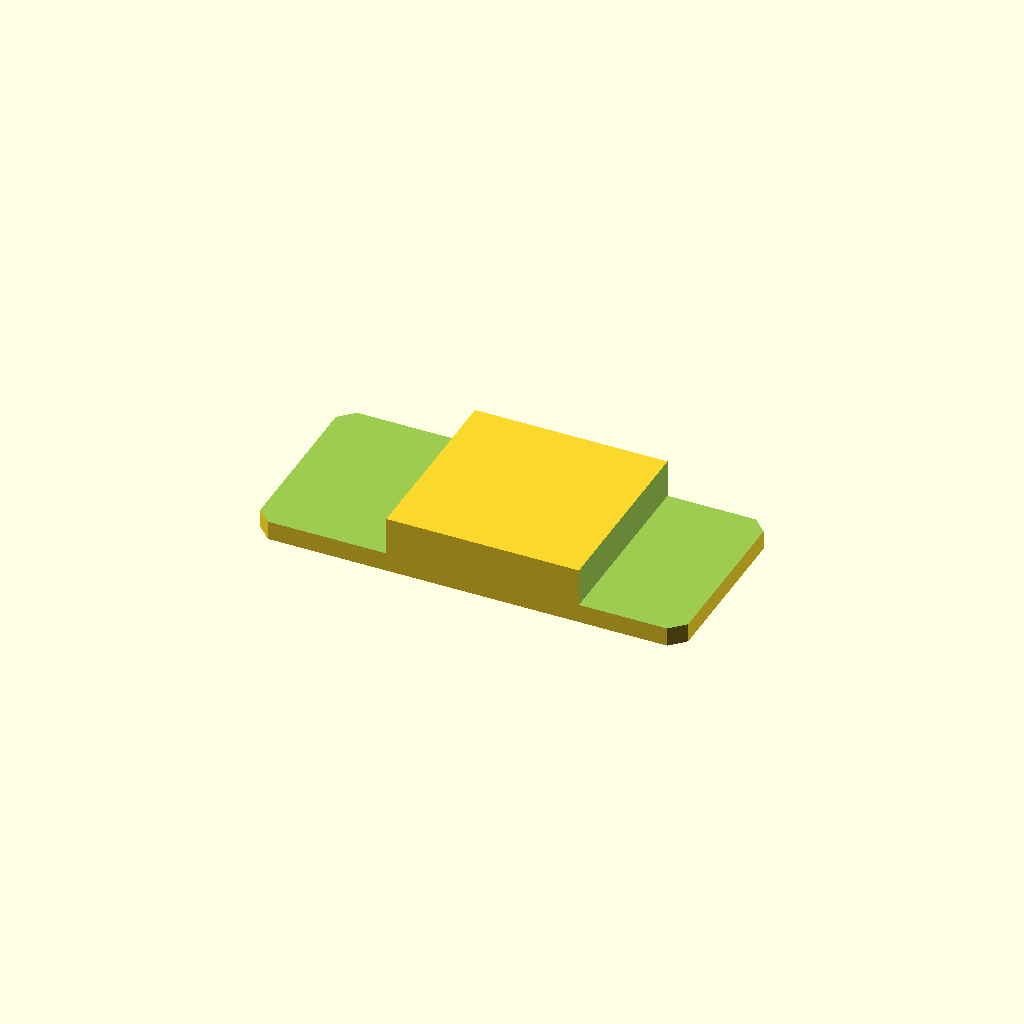
Cell 1: rendered with the file's own defaults.
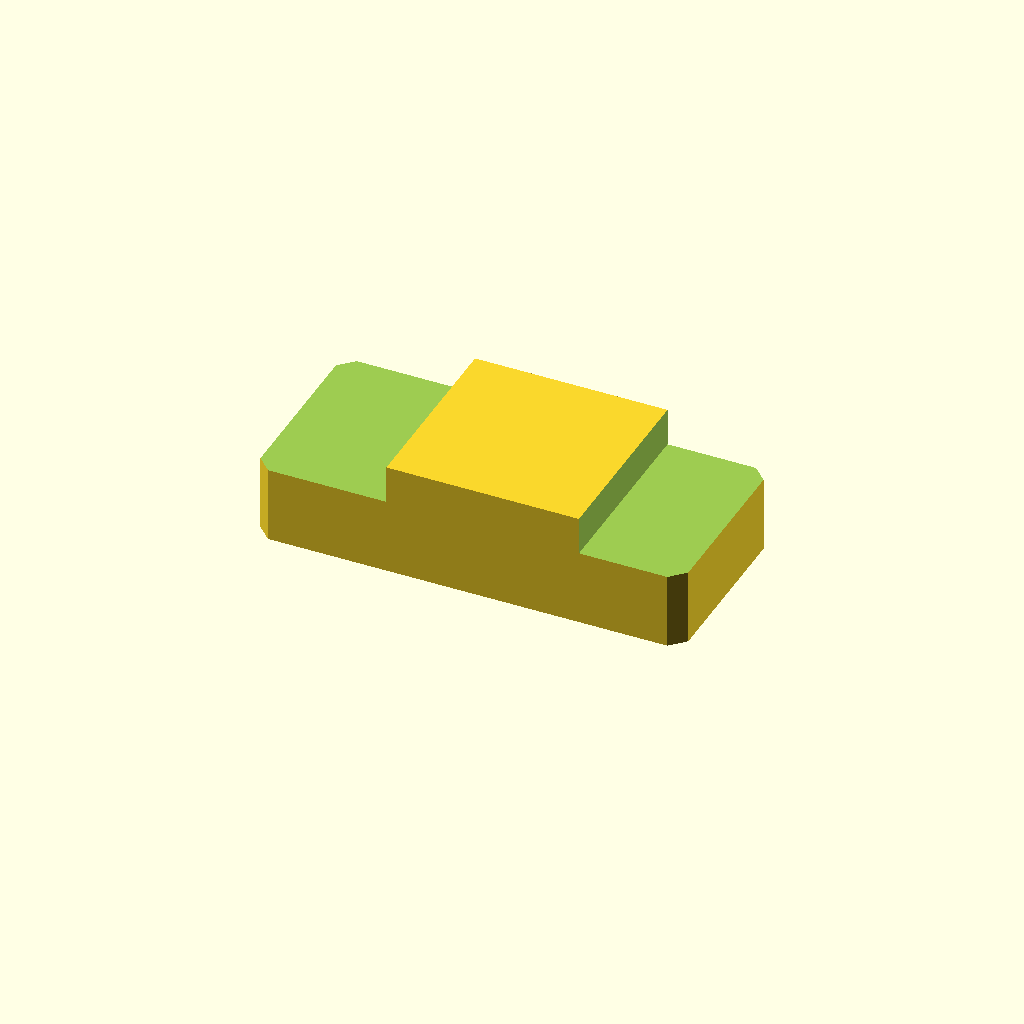
Cell 2: plate_t = 24 (everything else at default).
All cells are drawn from one camera (rotation 55°, 0°, 25°, orthographic, colour scheme Cornfield), so only the parameter changes between them.
Source of the model, optional_data/data/sketch2/steppedbars/part_0170.scad:
$fn = 32;

// ----------------------------------------------------------------------
// Stepped bar: centerstep, 90 x 40 x 12/4 mm
// ----------------------------------------------------------------------

// --- parameters (mm) ---
bar_l = 90;               // bar length, X
bar_w = 40;               // bar width, Y
plate_t = 12;             // thickness of the thick zone, Z
thin_t = 4;               // thickness of the thin zone
corner_c = 3;             // corner chamfer of the bar
step_cut = 8;             // material removed from the thin zone
thick_from = 27.9;        // start of the thick middle zone
thick_to = 68.4;          // end of the thick middle zone
depth_1 = 8;              // depth of cut 1 from the top face
depth_2 = 8;              // depth of cut 2 from the top face

profile = [[3, 0], [87, 0], [90, 3], [90, 37], [87, 40], [3, 40], [0, 37], [0, 3]];  // primary outline, 8 points, counter clockwise
void_1 = [[-1, -1], [27.9, -1], [27.9, 41], [-1, 41]];  // thin left end, 4 points
void_2 = [[68.4, -1], [91, -1], [91, 41], [68.4, 41]];  // thin right end, 4 points

// --- the one profile operation ---
difference() {
  linear_extrude(height = plate_t) polygon(points = profile);
  translate([0, 0, plate_t - depth_1])
    linear_extrude(height = depth_1 + 1) polygon(points = void_1);
  translate([0, 0, plate_t - depth_2])
    linear_extrude(height = depth_2 + 1) polygon(points = void_2);
}
Parameter table extracted from the source (name, type, default, range or options):
bar_l: number, default 90
bar_w: number, default 40
plate_t: number, default 12
thin_t: number, default 4
corner_c: number, default 3
step_cut: number, default 8
thick_from: number, default 27.9
thick_to: number, default 68.4
depth_1: number, default 8
depth_2: number, default 8
